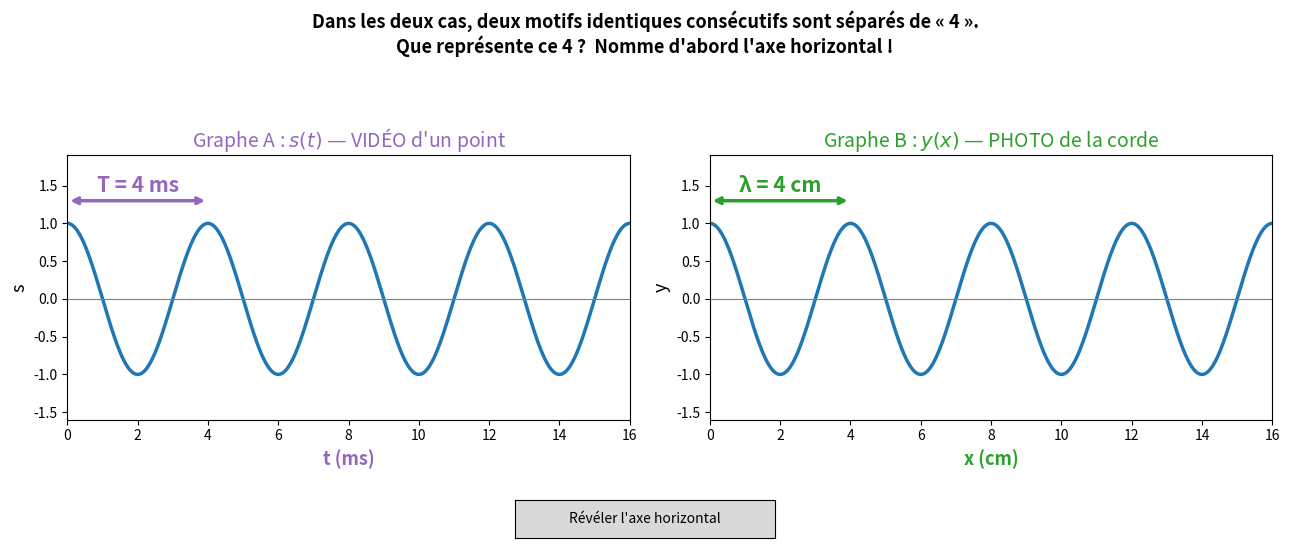

Write Python code to recreate this figure.
# -*- coding: utf-8 -*-
"""
Mini-quiz « même courbe, deux lectures » (blocage 1.1).

Reproduit l'erreur type : « deux crêtes séparées de 4, donc λ = 4 ms ».
Deux graphes strictement identiques, axe horizontal masqué.
L'élève doit nommer l'axe AVANT de mesurer ; le bouton « Révéler »
montre que le même « 4 » vaut T = 4 ms sur s(t) et λ = 4 cm sur y(x).

Sous matplotlib < 3.5 (pas d'interactif en têteless), lancer avec :
    python quiz_deux_lectures.py
En salle machine interactif : une fenêtre s'ouvre avec le bouton.
"""

import matplotlib.pyplot as plt
import numpy as np
from matplotlib.widgets import Button

U_MAX = 16
MOTIF = 4

u = np.linspace(0, U_MAX, 800)
s = np.cos(2 * np.pi * u / MOTIF)

fig, (a, b) = plt.subplots(1, 2, figsize=(13, 5.5))
for ax, ylab in ((a, "s"), (b, "y")):
    ax.plot(u, s, lw=2.5, color="tab:blue")
    ax.axhline(0, color="gray", lw=0.8)
    ax.set_xlim(0, U_MAX)
    ax.set_ylim(-1.6, 1.9)
    ax.set_ylabel(ylab, fontsize=13)
    ax.set_xlabel(
        "axe horizontal : ??? ", fontsize=13, color="crimson", fontweight="bold"
    )
a.set_title("Graphe A", fontsize=14)
b.set_title("Graphe B", fontsize=14)

fig.suptitle(
    "Dans les deux cas, deux motifs identiques consécutifs sont séparés de « 4 ».\n"
    "Que représente ce 4 ?  Nomme d'abord l'axe horizontal !",
    fontsize=13, fontweight="bold",
)


def reveal(event):
    # Graphe A : s(t), t en ms -> période temporelle
    a.set_title("Graphe A : $s(t)$ — VIDÉO d'un point",
                fontsize=14, color="tab:purple")
    a.set_xlabel("t (ms)", fontsize=13, color="tab:purple", fontweight="bold")
    a.annotate("", xy=(MOTIF, 1.3), xytext=(0, 1.3),
               arrowprops=dict(arrowstyle="<->", color="tab:purple", lw=2.5))
    a.text(MOTIF / 2, 1.42, "T = 4 ms", ha="center", color="tab:purple",
           fontsize=15, fontweight="bold")
    # Graphe B : y(x), x en cm -> période spatiale
    b.set_title("Graphe B : $y(x)$ — PHOTO de la corde",
                fontsize=14, color="tab:green")
    b.set_xlabel("x (cm)", fontsize=13, color="tab:green", fontweight="bold")
    b.annotate("", xy=(MOTIF, 1.3), xytext=(0, 1.3),
               arrowprops=dict(arrowstyle="<->", color="tab:green", lw=2.5))
    b.text(MOTIF / 2, 1.42, "λ = 4 cm", ha="center", color="tab:green",
           fontsize=15, fontweight="bold")
    fig.canvas.draw_idle()


plt.tight_layout(rect=[0, 0.12, 1, 0.9])
ax_btn = fig.add_axes([0.40, 0.02, 0.20, 0.07])
btn = Button(ax_btn, "Révéler l'axe horizontal")
btn.on_clicked(reveal)

if __name__ == "__main__":
    import os
    if os.environ.get("DISPLAY") or os.environ.get("ALLOW_GUI"):
        plt.show()
    else:
        # Mode headless : révélation automatique + export PNG pour projection
        reveal(None)
        fig.savefig("quiz_deux_lectures.png", dpi=150)
        print("Quiz écrit dans quiz_deux_lectures.png (axes révélés)")
